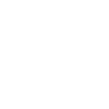
t = 0.00 s
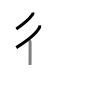
t = 2.50 s
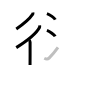
t = 5.25 s
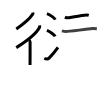
t = 7.75 s
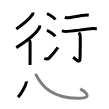
t = 10.50 s
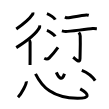
t = 13.00 s

The animated SVG that drew these frames (rendered in a browser with its animation timeline set to each time). Animation: 13 SMIL elements (animate=13); one cycle of 13.00 s.

<svg width="109px" height="109px" viewBox="0 0 px 109px" xmlns="http://www.w3.org/2000/svg" xmlns:xlink="http://www.w3.org/1999/xlink" xml:space="preserve" version="1.1"  baseProfile="full">
<path d="M32.85,12.5c0.05,0.39,0.23,1.08-0.09,1.55c-2.26,3.35-8.19,9.17-16.48,14.84" style="fill:none;stroke:black;stroke-width:3;opacity:0">
  <animate attributeType="CSS" attributeName="opacity" from="0" to="1" begin="0s" dur="1s" repeatCount="0" fill="freeze" />
</path>
<path d="M39.61,25.4c0.07,0.52,0.23,1.43-0.13,2.1c-2.88,5.42-11.46,12.76-23.21,20.11" style="fill:none;stroke:black;stroke-width:3;opacity:0">
  <animate attributeType="CSS" attributeName="opacity" from="0" to="1" begin="1s" dur="1s" repeatCount="0" fill="freeze" />
</path>
<path d="M29.18,40.22c0.25,0.18,0.86,1.59,0.91,1.96c0.05,0.37,0,20.52-0.05,22.82" style="fill:none;stroke:black;stroke-width:3;opacity:0">
  <animate attributeType="CSS" attributeName="opacity" from="0" to="1" begin="2s" dur="1s" repeatCount="0" fill="freeze" />
</path>
<path d="M46.95,13.57c2.94,1.08,7.6,4.42,8.34,6.1" style="fill:none;stroke:black;stroke-width:3;opacity:0">
  <animate attributeType="CSS" attributeName="opacity" from="0" to="1" begin="3s" dur="1s" repeatCount="0" fill="freeze" />
</path>
<path d="M46.92,30.42c2.91,1.06,7.52,4.37,8.25,6.03" style="fill:none;stroke:black;stroke-width:3;opacity:0">
  <animate attributeType="CSS" attributeName="opacity" from="0" to="1" begin="4s" dur="1s" repeatCount="0" fill="freeze" />
</path>
<path d="M44.3,58.28c1.68,0.85,3.7,0.89,4.75-0.17c3.08-3.07,6.15-6.83,8.95-10.75" style="fill:none;stroke:black;stroke-width:3;opacity:0">
  <animate attributeType="CSS" attributeName="opacity" from="0" to="1" begin="5s" dur="1s" repeatCount="0" fill="freeze" />
</path>
<path d="M64.89,17.07c0.61,0.3,3.23,0.82,3.83,0.71c4.73-0.83,15.09-3.01,17.92-2.88c1.02,0.05,1.63,0.14,2.14,0.29" style="fill:none;stroke:black;stroke-width:3;opacity:0">
  <animate attributeType="CSS" attributeName="opacity" from="0" to="1" begin="6s" dur="1s" repeatCount="0" fill="freeze" />
</path>
<path d="M61.86,30.91c1.39,0.34,2.87,0.7,4.06,0.67C69.5,31.5,87,29,92.69,28.6c1.98-0.14,3.17,0.08,4.16,0.17" style="fill:none;stroke:black;stroke-width:3;opacity:0">
  <animate attributeType="CSS" attributeName="opacity" from="0" to="1" begin="7s" dur="1s" repeatCount="0" fill="freeze" />
</path>
<path d="M78.74,32.49c0.51,0.51,1.42,1.3,1.48,3.49c0.32,10.52-0.2,18.96-0.2,22.54c0,5.81-5.65-0.36-6.82-1.27" style="fill:none;stroke:black;stroke-width:3;opacity:0">
  <animate attributeType="CSS" attributeName="opacity" from="0" to="1" begin="8s" dur="1s" repeatCount="0" fill="freeze" />
</path>
<path d="M26.31,81.38c0.46,2.25-4.61,12.17-8.31,15.92" style="fill:none;stroke:black;stroke-width:3;opacity:0">
  <animate attributeType="CSS" attributeName="opacity" from="0" to="1" begin="9s" dur="1s" repeatCount="0" fill="freeze" />
</path>
<path d="M35.5,73.82c6.51,12.99,16.81,24.27,41.93,24.43c12.12,0.08,12.91-3.47,2.8-9.38" style="fill:none;stroke:black;stroke-width:3;opacity:0">
  <animate attributeType="CSS" attributeName="opacity" from="0" to="1" begin="10s" dur="1s" repeatCount="0" fill="freeze" />
</path>
<path d="M56.33,72.32c2.17,5.25,5.82,9.5,8.13,1.46" style="fill:none;stroke:black;stroke-width:3;opacity:0">
  <animate attributeType="CSS" attributeName="opacity" from="0" to="1" begin="11s" dur="1s" repeatCount="0" fill="freeze" />
</path>
<path d="M81.8,70.3c5.21,2.07,9.12,3.96,13.35,10.36" style="fill:none;stroke:black;stroke-width:3;opacity:0">
  <animate attributeType="CSS" attributeName="opacity" from="0" to="1" begin="12s" dur="1s" repeatCount="0" fill="freeze" />
</path>
</svg>
